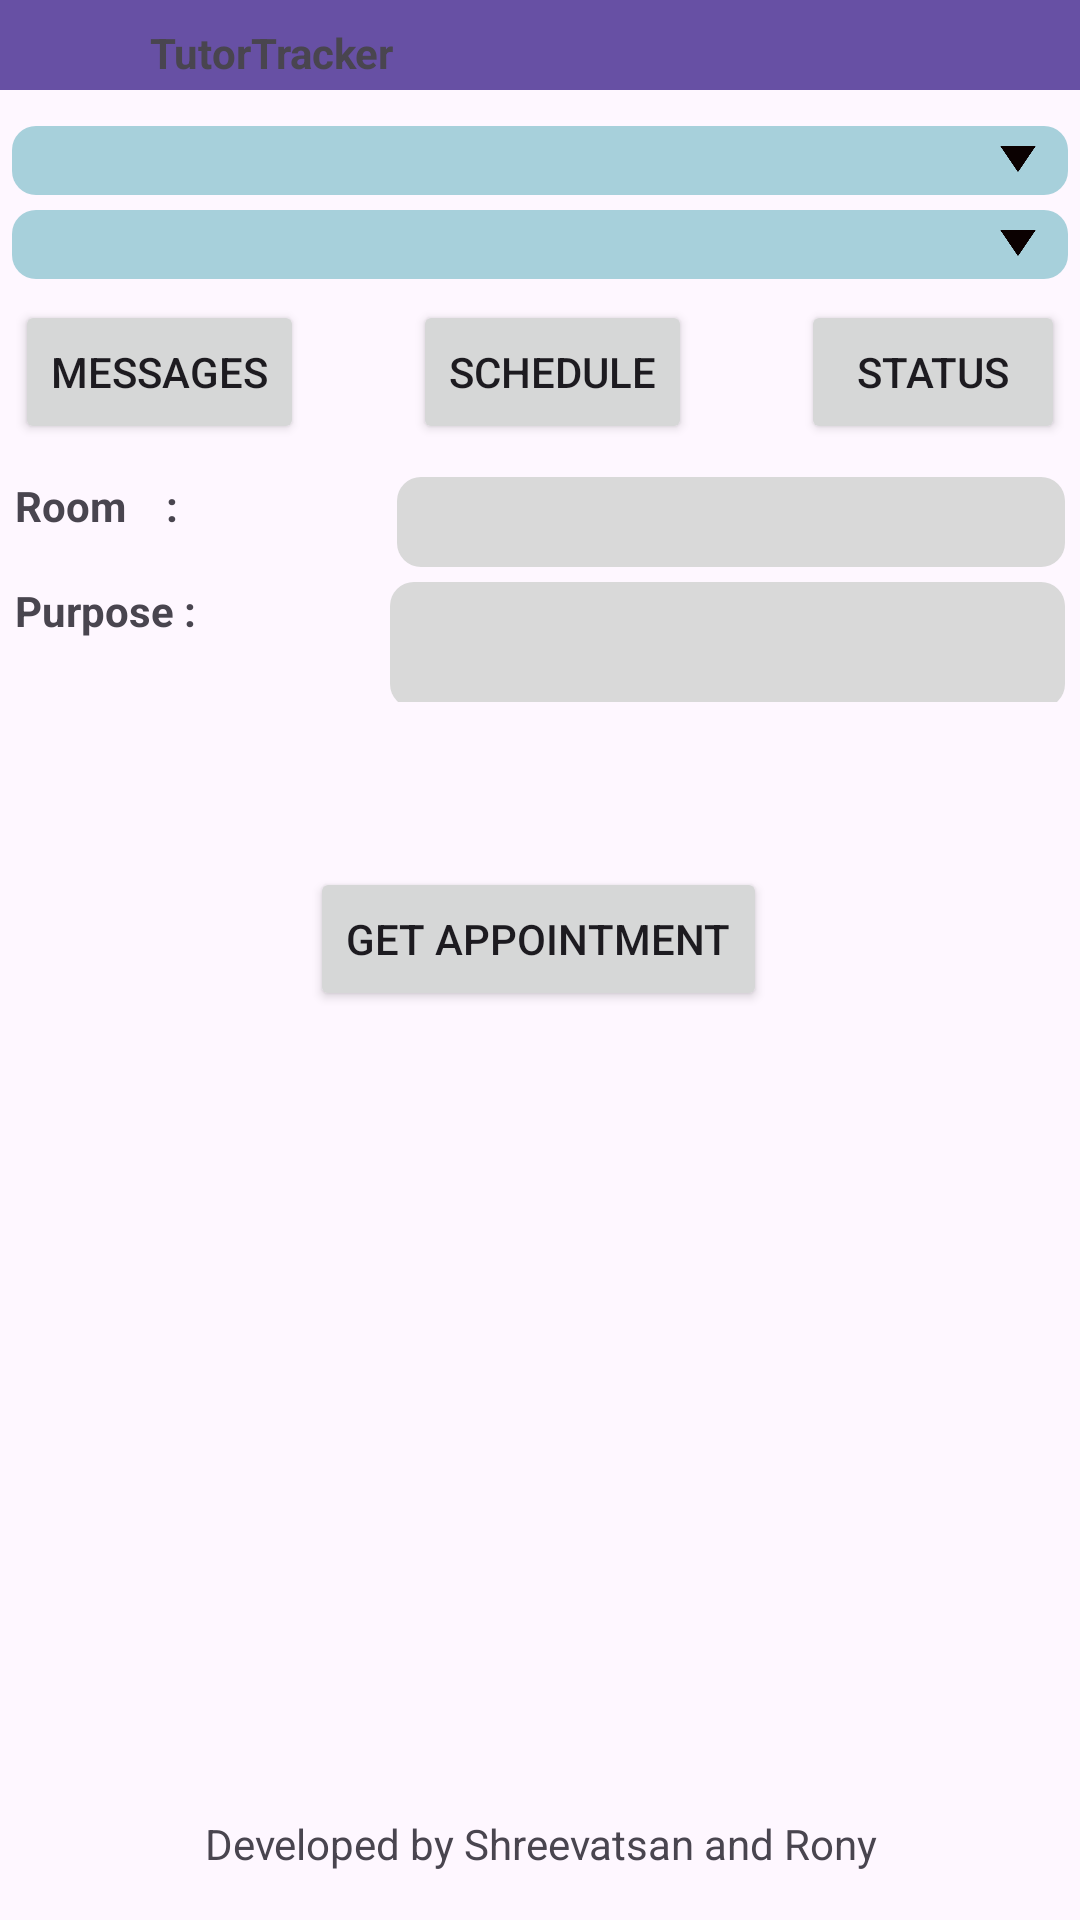

Write the Android layout XML for this screen, with the resource values it uses.
<!-- AndroidManifest.xml: application theme Theme.Mad_demo_proto3 -->
<!-- res/layout/activity_student_home.xml -->
<?xml version="1.0" encoding="utf-8"?>
<androidx.constraintlayout.widget.ConstraintLayout xmlns:android="http://schemas.android.com/apk/res/android"
    xmlns:app="http://schemas.android.com/apk/res-auto"
    xmlns:tools="http://schemas.android.com/tools"
    android:layout_width="match_parent"
    android:layout_height="match_parent"
    tools:context=".student_home">

    <androidx.appcompat.widget.Toolbar
        android:id="@+id/toolbar"
        android:layout_width="0dp"
        android:layout_height="30dp"
        android:background="?attr/colorPrimary"
        android:minHeight="?attr/actionBarSize"
        android:theme="?attr/actionBarTheme"
        app:layout_constraintEnd_toEndOf="parent"
        app:layout_constraintHorizontal_bias="0.0"
        app:layout_constraintStart_toStartOf="parent"
        app:layout_constraintTop_toTopOf="parent" >
        <TextView
            android:layout_width="match_parent"
            android:layout_height="match_parent"
            android:text="@string/app_name"
            android:textStyle="bold"
            android:layout_marginTop="8dp"
            android:layout_marginLeft="50dp"/>
    </androidx.appcompat.widget.Toolbar>

    <View

        android:id="@+id/option_selecter_view"
        android:layout_width="0dp"
        android:layout_height="128dp"
        app:layout_constraintEnd_toEndOf="parent"
        app:layout_constraintStart_toStartOf="parent"
        app:layout_constraintTop_toBottomOf="@+id/toolbar" />

    <Spinner
        android:textColor="@color/black"
        android:id="@+id/spinner_1"
        android:layout_width="0dp"
        android:layout_height="23dp"
        android:layout_marginStart="4dp"
        android:layout_marginTop="12dp"
        android:layout_marginEnd="4dp"
        android:background="@drawable/rounded_spinner_background"
        app:layout_constraintEnd_toEndOf="@+id/option_selecter_view"
        app:layout_constraintStart_toStartOf="@+id/option_selecter_view"
        app:layout_constraintTop_toTopOf="@+id/option_selecter_view" />

    <Spinner
        android:textColor="@color/black"

        android:id="@+id/spinner_2"
        android:layout_width="0dp"
        android:layout_height="23dp"
        android:layout_marginStart="4dp"
        android:layout_marginTop="5dp"
        android:layout_marginEnd="4dp"
        android:background="@drawable/rounded_spinner_background"
        app:layout_constraintEnd_toEndOf="@+id/option_selecter_view"
        app:layout_constraintStart_toStartOf="@+id/option_selecter_view"
        app:layout_constraintTop_toBottomOf="@id/spinner_1" />

    <ImageView
        android:id="@+id/imageView3"
        android:layout_width="12dp"
        android:layout_height="14dp"
        android:layout_marginTop="4dp"
        app:layout_constraintBottom_toBottomOf="@id/spinner_2"
        app:layout_constraintEnd_toEndOf="@+id/spinner_2"
        app:layout_constraintHorizontal_bias="0.969"
        app:layout_constraintStart_toStartOf="@+id/spinner_2"
        app:layout_constraintTop_toTopOf="@id/spinner_2"
        app:layout_constraintVertical_bias="0.0"
        app:srcCompat="@drawable/triangle" />

    <Button
        android:id="@+id/bt_status"
        android:layout_width="wrap_content"
        android:layout_height="wrap_content"
        android:layout_marginTop="7dp"
        android:layout_marginEnd="5dp"
        android:text="Status"
        app:layout_constraintEnd_toEndOf="@id/option_selecter_view"
        app:layout_constraintTop_toBottomOf="@id/spinner_2" />

    <ImageView
        android:id="@+id/imageView2"
        android:layout_width="12dp"
        android:layout_height="14dp"
        android:layout_marginTop="4dp"
        app:layout_constraintBottom_toBottomOf="@id/spinner_1"
        app:layout_constraintEnd_toEndOf="@+id/spinner_1"
        app:layout_constraintHorizontal_bias="0.969"
        app:layout_constraintStart_toStartOf="@+id/spinner_1"
        app:layout_constraintTop_toTopOf="@id/spinner_1"
        app:layout_constraintVertical_bias="0.0"
        app:srcCompat="@drawable/triangle" />

    <Button
        android:id="@+id/bt_sched"
        android:layout_width="wrap_content"
        android:layout_height="wrap_content"
        android:layout_marginTop="7dp"
        android:text="Schedule"
        app:layout_constraintEnd_toStartOf="@+id/bt_status"
        app:layout_constraintStart_toEndOf="@+id/bt_messages"
        app:layout_constraintTop_toBottomOf="@+id/spinner_2" />

    <Button
        android:id="@+id/bt_messages"
        android:layout_width="wrap_content"
        android:layout_height="wrap_content"
        android:layout_marginStart="5dp"
        android:layout_marginTop="7dp"
        android:text="Messages"
        app:layout_constraintStart_toStartOf="@id/option_selecter_view"
        app:layout_constraintTop_toBottomOf="@+id/spinner_2" />

    <LinearLayout
        android:id="@+id/linearLayout"
        android:layout_width="0dp"
        android:layout_height="80dp"
        android:layout_marginTop="1dp"
        android:orientation="vertical"
        app:layout_constraintEnd_toEndOf="parent"
        app:layout_constraintStart_toStartOf="parent"
        app:layout_constraintTop_toBottomOf="@+id/option_selecter_view">

        <LinearLayout
            android:id="@+id/hl_2"
            android:layout_width="match_parent"
            android:layout_height="30dp"
            android:layout_marginStart="0dp"
            android:layout_marginEnd="0dp"
            android:orientation="horizontal"
            tools:layout_editor_absoluteX="3dp"
            tools:layout_editor_absoluteY="179dp">

            <TextView
                android:id="@+id/tv_empty"
                android:layout_width="50dp"
                android:layout_height="30dp"
                android:layout_marginStart="5dp"
                android:layout_marginLeft="5dp"
                android:layout_marginEnd="5dp"
                android:layout_weight="1"
                android:text="Room    :"
                android:textStyle="bold" />

            <TextView
                android:id="@+id/tv_room"

                android:layout_width="150dp"
                android:layout_height="30dp"
                android:layout_marginEnd="5dp"
                android:layout_weight="1"
                android:background="@drawable/input_box"
                android:textColor="@color/black" />
        </LinearLayout>

        <LinearLayout
            android:id="@+id/hl_1"
            android:layout_width="match_parent"
            android:layout_height="40dp"
            android:layout_marginStart="0dp"
            android:layout_marginTop="5dp"
            android:layout_marginEnd="0dp"
            android:orientation="horizontal">

            <TextView
                android:id="@+id/textView3"
                android:layout_width="50dp"
                android:layout_height="40dp"
                android:layout_marginStart="5dp"
                android:layout_weight="1"
                android:text="Purpose :"
                android:textStyle="bold" />

            <TextView
                android:id="@+id/tv_purpose"

                android:layout_width="150dp"
                android:layout_height="42dp"
                android:layout_marginEnd="5dp"
                android:layout_weight="1"
                android:background="@drawable/input_box"
                android:inputType="textMultiLine"
                android:textColor="@color/black" />
        </LinearLayout>

        <TextView
            android:id="@+id/tv_absent"
            android:layout_width="match_parent"
            android:layout_height="wrap_content"
            android:gravity="center_horizontal"
            android:text="Tutor Absent"
            android:textColor="@color/red"
            android:textSize="25dp"
            android:textStyle="bold" />
    </LinearLayout>

    <androidx.constraintlayout.widget.Guideline
        android:id="@+id/guideline6"
        android:layout_width="wrap_content"
        android:layout_height="wrap_content"
        android:orientation="vertical"
        app:layout_constraintGuide_percent="0.1970803" />

    <Button
        android:id="@+id/bt_appo"
        android:layout_width="wrap_content"
        android:layout_height="wrap_content"
        android:layout_marginStart="160dp"
        android:layout_marginTop="50dp"
        android:layout_marginEnd="161dp"
        android:text="Get Appointment"
        app:layout_constraintEnd_toEndOf="parent"
        app:layout_constraintStart_toStartOf="parent"
        app:layout_constraintTop_toBottomOf="@+id/linearLayout" />

    <TextView
        android:id="@+id/textView14"
        android:layout_width="wrap_content"
        android:layout_height="wrap_content"
        android:layout_marginStart="93dp"
        android:layout_marginEnd="92dp"
        android:layout_marginBottom="16dp"
        android:text="Developed by Shreevatsan and Rony"
        app:layout_constraintBottom_toBottomOf="parent"
        app:layout_constraintEnd_toEndOf="parent"
        app:layout_constraintStart_toStartOf="parent" />


</androidx.constraintlayout.widget.ConstraintLayout>
<!-- resources referenced by this layout -->
<resources>
  <color name="black">#FF000000</color>
  <color name="red">#C41205</color>
  <!-- drawable input_box (drawable) -->
  <?xml version="1.0" encoding="utf-8"?>
  <shape xmlns:android="http://schemas.android.com/apk/res/android"
      android:shape="rectangle">
  
      <solid android:color="#D9D9D9" />
      <corners android:radius="8dp" />
  
  </shape>
  <!-- drawable rounded_spinner_background (drawable) -->
  <?xml version="1.0" encoding="utf-8"?>
  <shape xmlns:android="http://schemas.android.com/apk/res/android">
      <solid android:color="#a7d0db" /> 
      <corners android:radius="8dp" /> 
  </shape>
  <!-- drawable triangle: png bitmap (drawable, 1378 bytes) -->
  <string name="app_name">TutorTracker</string>
  <style name="Theme.Mad_demo_proto3" parent="Base.Theme.Mad_demo_proto3" />
  <style name="Base.Theme.Mad_demo_proto3" parent="Theme.Material3.DayNight.NoActionBar">
          
          
      </style>
</resources>
